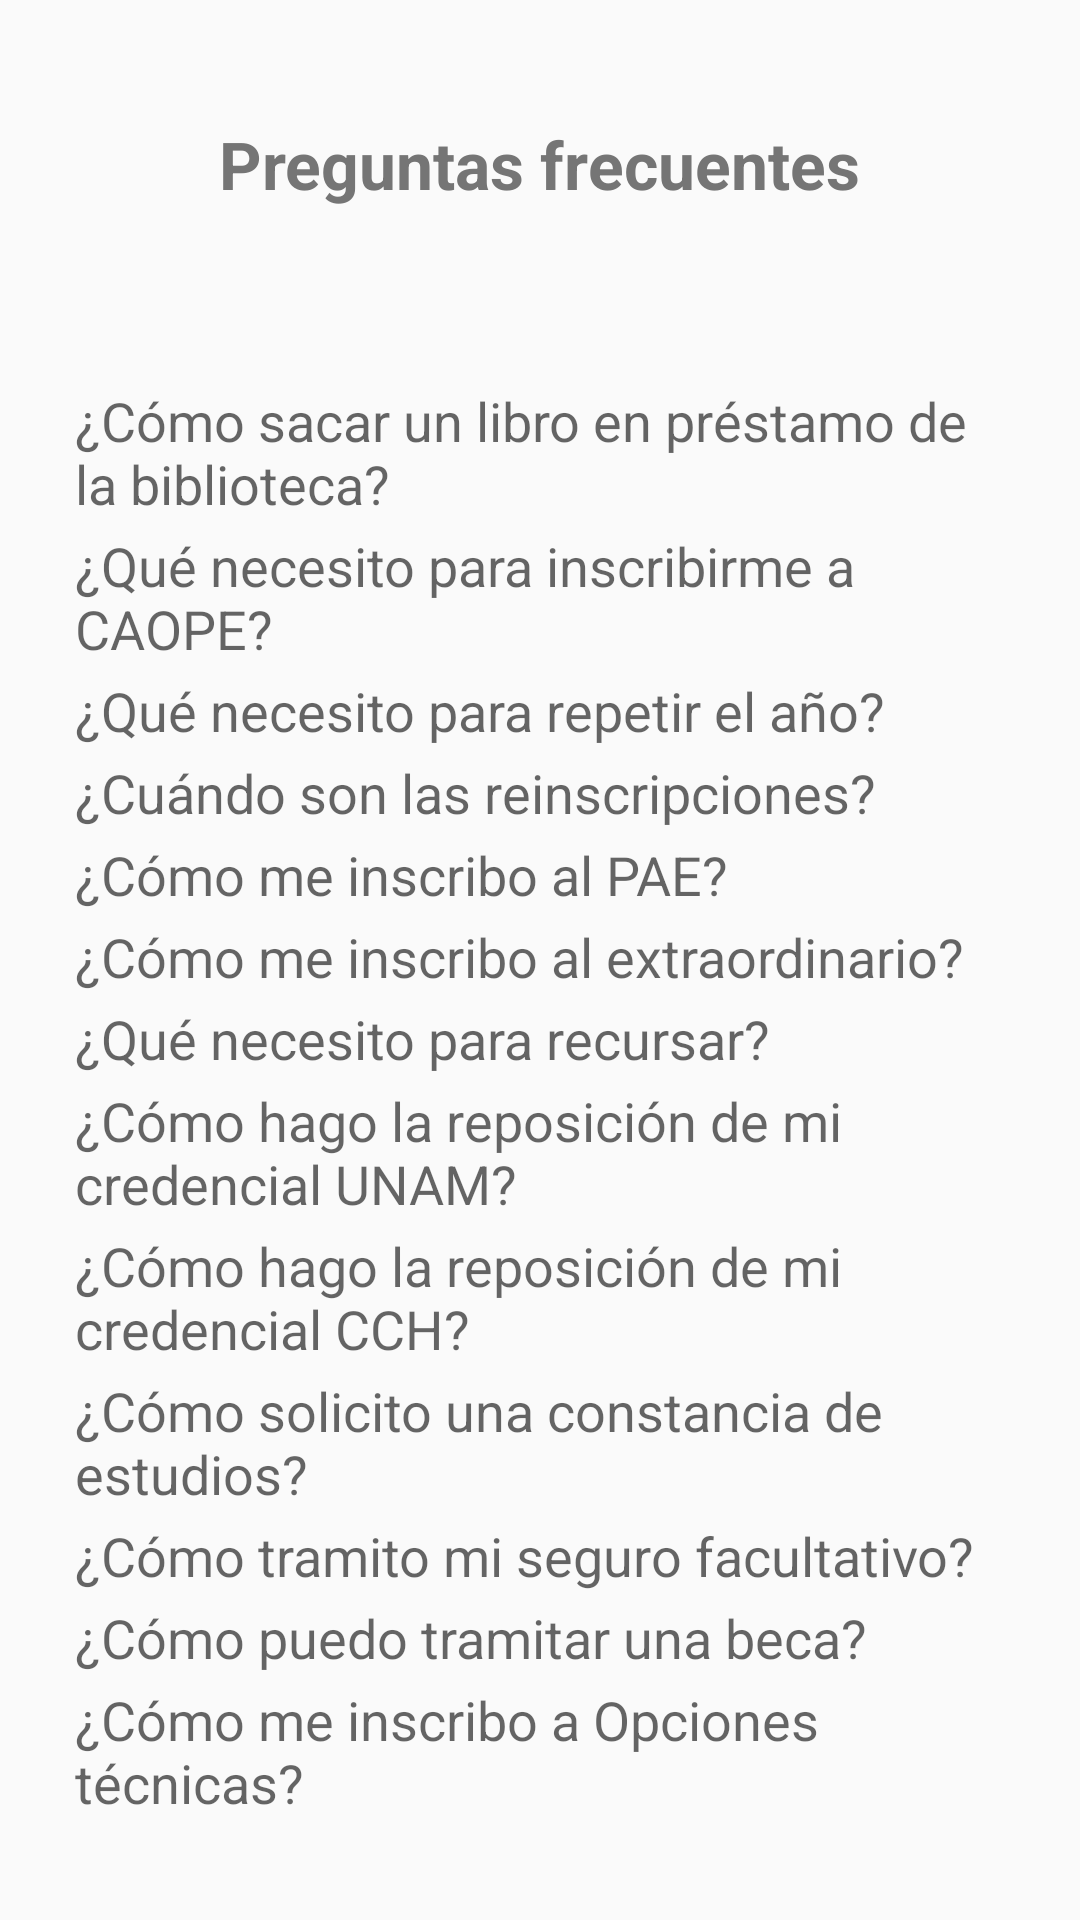

Android layout source for this screen:
<!-- AndroidManifest.xml: application theme Theme.AppCompat.Light.NoActionBar -->
<!-- res/layout/activity_preguntas.xml -->
<?xml version="1.0" encoding="utf-8"?>
<layout xmlns:android="http://schemas.android.com/apk/res/android"
    xmlns:app="http://schemas.android.com/apk/res-auto"
    xmlns:tools="http://schemas.android.com/tools">

    <data>

    </data>

    <androidx.constraintlayout.widget.ConstraintLayout
        android:layout_width="match_parent"
        android:layout_height="match_parent"
        android:background="@drawable/final_fondo"
        tools:context=".Preguntas.Preguntas">

        <LinearLayout
            android:layout_width="match_parent"
            android:layout_height="match_parent"

            android:gravity="center"
            android:orientation="vertical">


            <TextView
                android:id="@+id/textView3"
                android:layout_width="wrap_content"
                android:layout_height="0dp"
                android:layout_weight="20"
                android:paddingTop="40dp"
                android:text="Preguntas frecuentes"
                android:textAlignment="center"
                android:textAppearance="@style/TextAppearance.AppCompat.Large"
                android:textColor="@color/darkgray"
                android:textStyle="bold" />


            <ScrollView
                android:layout_width="match_parent"
                android:layout_height="0dp"
                android:layout_weight="80"
                android:paddingLeft="25dp"
                android:paddingRight="25dp"
                android:paddingBottom="25dp"

                >

                <LinearLayout
                    android:layout_width="match_parent"
                    android:layout_height="wrap_content"
                    android:orientation="vertical">

                    <TextView
                        android:id="@+id/tvPrestampo"
                        android:layout_width="wrap_content"
                        android:layout_height="wrap_content"
                        android:layout_marginBottom="3dp"
                        android:textAppearance="@style/TextAppearance.AppCompat.Medium"
                        android:text="¿Cómo sacar un libro en préstamo de la biblioteca?" />

                    <TextView
                        android:id="@+id/tvCaope"
                        android:layout_width="wrap_content"
                        android:layout_height="wrap_content"
                        android:layout_marginBottom="3dp"
                        android:textAppearance="@style/TextAppearance.AppCompat.Medium"
                        android:text="¿Qué necesito para inscribirme a CAOPE?" />

                    <TextView
                        android:id="@+id/tvRepetir"
                        android:layout_width="wrap_content"
                        android:layout_height="wrap_content"
                        android:layout_marginBottom="3dp"
                        android:textAppearance="@style/TextAppearance.AppCompat.Medium"
                        android:text="¿Qué necesito para repetir el año?" />

                    <TextView
                        android:id="@+id/tvReinscripciones"
                        android:layout_width="wrap_content"
                        android:layout_height="wrap_content"
                        android:layout_marginBottom="3dp"
                        android:textAppearance="@style/TextAppearance.AppCompat.Medium"
                        android:text="¿Cuándo son las reinscripciones?" />


                    <TextView
                        android:id="@+id/tvPAE"
                        android:layout_width="wrap_content"
                        android:layout_height="wrap_content"
                        android:layout_marginBottom="3dp"
                        android:textAppearance="@style/TextAppearance.AppCompat.Medium"
                        android:text="¿Cómo me inscribo al PAE?" />

                    <TextView
                        android:id="@+id/tvExtra"
                        android:layout_width="wrap_content"
                        android:layout_height="wrap_content"
                        android:layout_marginBottom="3dp"
                        android:textAppearance="@style/TextAppearance.AppCompat.Medium"
                        android:text="¿Cómo me inscribo al extraordinario?" />

                    <TextView
                        android:id="@+id/tvRecursa"
                        android:layout_width="wrap_content"
                        android:layout_height="wrap_content"
                        android:layout_marginBottom="3dp"
                        android:textAppearance="@style/TextAppearance.AppCompat.Medium"
                        android:text="¿Qué necesito para recursar?" />


                    <TextView
                        android:id="@+id/tvCredeUnam"
                        android:layout_width="wrap_content"
                        android:layout_height="wrap_content"
                        android:layout_marginBottom="3dp"
                        android:textAppearance="@style/TextAppearance.AppCompat.Medium"
                        android:text="¿Cómo hago la reposición de mi credencial UNAM?" />

                    <TextView
                        android:id="@+id/tvCredeCch"
                        android:layout_width="wrap_content"
                        android:layout_height="wrap_content"
                        android:layout_marginBottom="3dp"
                        android:textAppearance="@style/TextAppearance.AppCompat.Medium"
                        android:text="¿Cómo hago la reposición de mi credencial CCH?" />

                    <TextView
                        android:id="@+id/tvConstancia"
                        android:layout_width="wrap_content"
                        android:layout_height="wrap_content"
                        android:layout_marginBottom="3dp"
                        android:textAppearance="@style/TextAppearance.AppCompat.Medium"
                        android:text="¿Cómo solicito una constancia de estudios?" />

                    <TextView
                        android:id="@+id/tvSeguro"
                        android:layout_width="wrap_content"
                        android:layout_height="wrap_content"
                        android:layout_marginBottom="3dp"
                        android:textAppearance="@style/TextAppearance.AppCompat.Medium"
                        android:text="¿Cómo tramito mi seguro facultativo?" />

                    <TextView
                        android:id="@+id/tvBeca"
                        android:layout_width="wrap_content"
                        android:layout_height="wrap_content"
                        android:layout_marginBottom="3dp"
                        android:textAppearance="@style/TextAppearance.AppCompat.Medium"
                        android:text="¿Cómo puedo tramitar una beca?" />


                    <TextView
                        android:id="@+id/tvOpciones"
                        android:layout_width="wrap_content"
                        android:layout_height="wrap_content"
                        android:layout_marginBottom="3dp"
                        android:textAppearance="@style/TextAppearance.AppCompat.Medium"
                        android:text="¿Cómo me inscribo a Opciones técnicas?" />


                </LinearLayout>


            </ScrollView>


        </LinearLayout>


    </androidx.constraintlayout.widget.ConstraintLayout>
</layout>
<!-- resources referenced by this layout -->
<resources>
  <color name="darkgray">#757575</color>
</resources>
